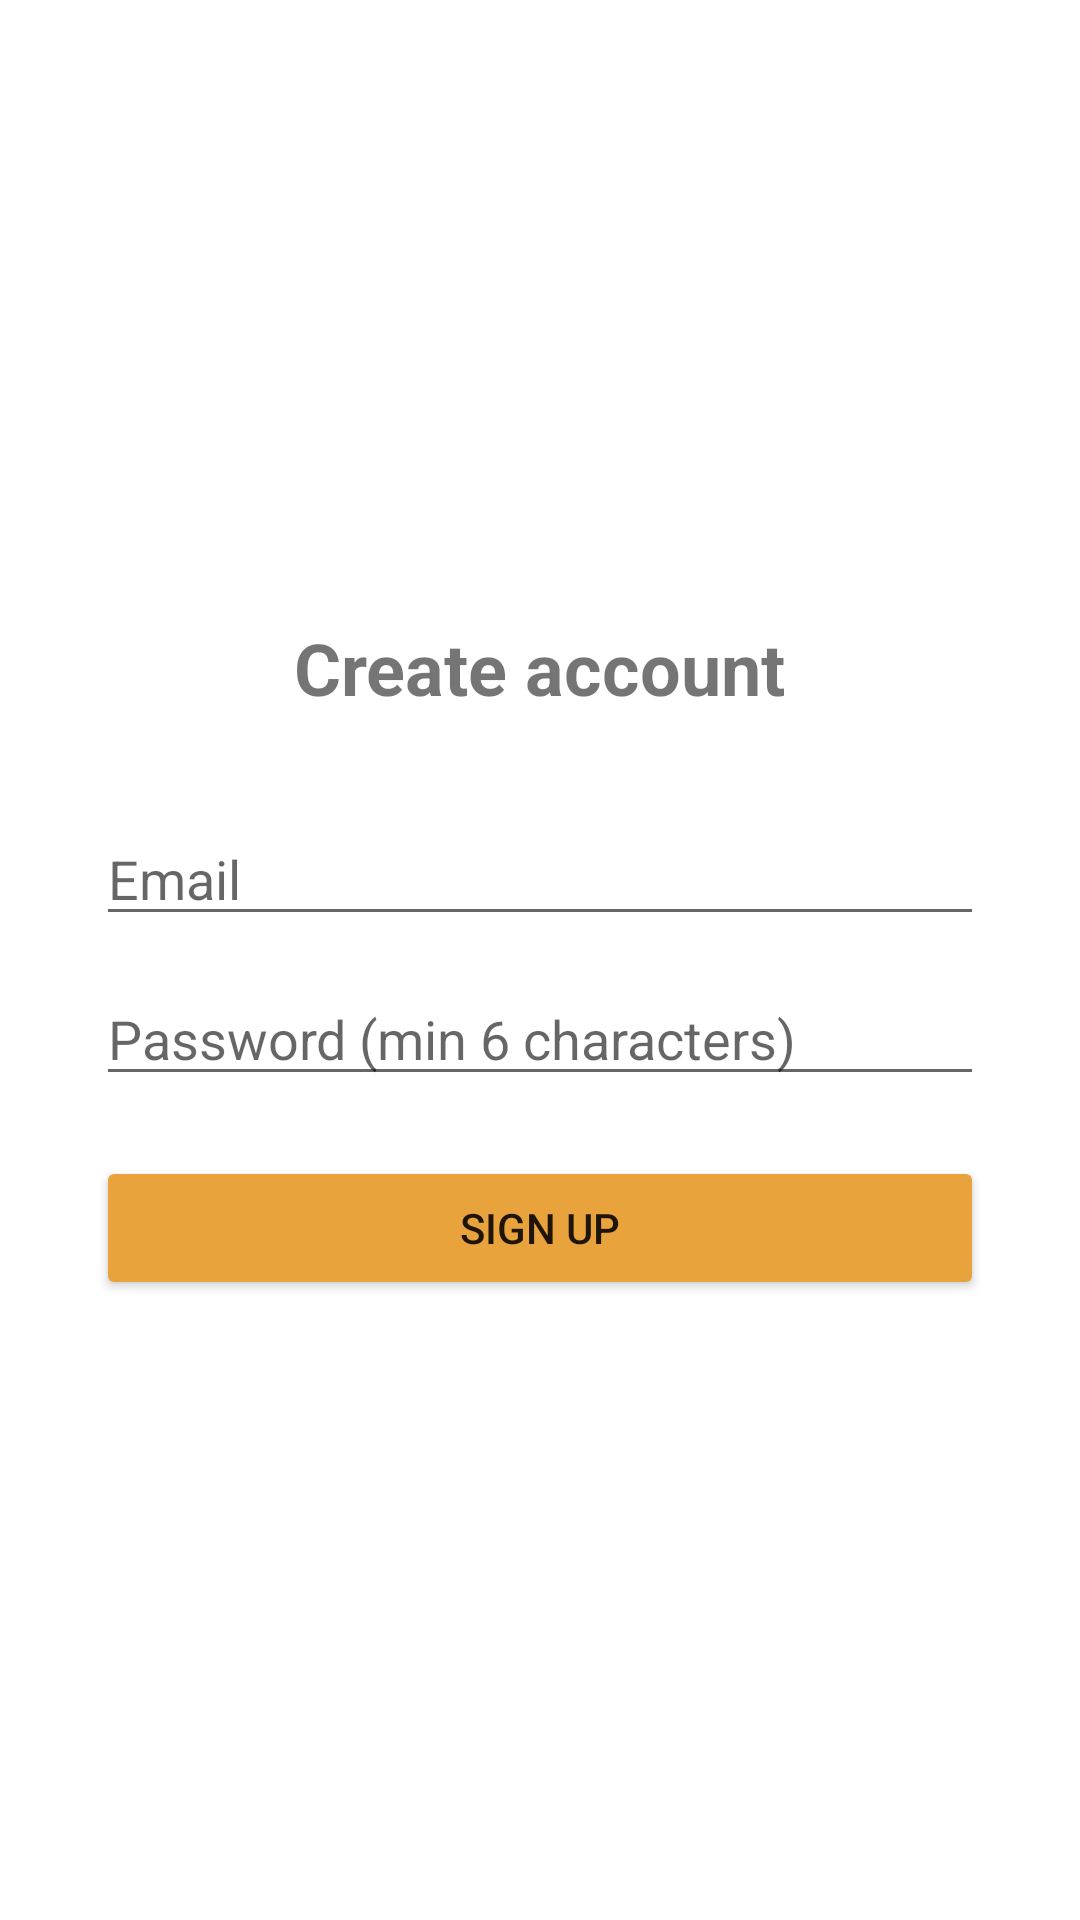

Produce the Android XML layout that renders to this screen, including the resource entries it uses.
<!-- AndroidManifest.xml: application theme Theme.LunchBox -->
<!-- res/layout/activity_register.xml -->
<?xml version="1.0" encoding="utf-8"?>
<LinearLayout xmlns:android="http://schemas.android.com/apk/res/android"
    android:layout_width="match_parent"
    android:layout_height="match_parent"
    android:gravity="center"
    android:orientation="vertical"
    android:padding="32dp">

    <TextView
        android:layout_width="wrap_content"
        android:layout_height="wrap_content"
        android:layout_marginBottom="32dp"
        android:text="Create account"
        android:textSize="24sp"
        android:textStyle="bold" />

    <com.google.android.material.textfield.TextInputEditText
        android:id="@+id/emailInput"
        android:layout_width="match_parent"
        android:layout_height="wrap_content"
        android:hint="Email"
        android:inputType="textEmailAddress" />

    <com.google.android.material.textfield.TextInputEditText
        android:id="@+id/passwordInput"
        android:layout_width="match_parent"
        android:layout_height="wrap_content"
        android:layout_marginTop="12dp"
        android:hint="Password (min 6 characters)"
        android:inputType="textPassword" />

    <TextView
        android:id="@+id/registerError"
        android:layout_width="match_parent"
        android:layout_height="wrap_content"
        android:layout_marginTop="8dp"
        android:textColor="#CC0000"
        android:visibility="gone" />

    <Button
        android:id="@+id/registerButton"
        android:layout_width="match_parent"
        android:layout_height="wrap_content"
        android:layout_marginTop="20dp"
        android:backgroundTint="#E8A33D"
        android:text="Sign up" />

</LinearLayout>
<!-- resources referenced by this layout -->
<resources>
  <style name="Theme.LunchBox" parent="Theme.MaterialComponents.DayNight.NoActionBar">
          <item name="colorPrimary">#E8A33D</item>
          <item name="colorPrimaryVariant">#C6852A</item>
          <item name="colorOnPrimary">#FFFFFF</item>
          <item name="colorSecondary">#3D6E8A</item>
          <item name="android:statusBarColor" tools:targetApi="l">#C6852A</item>
      </style>
</resources>
